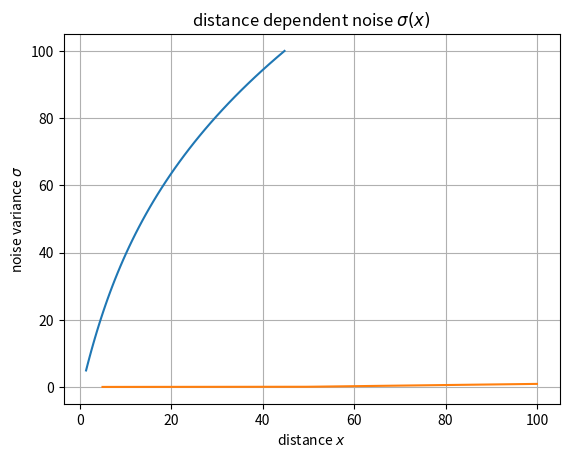
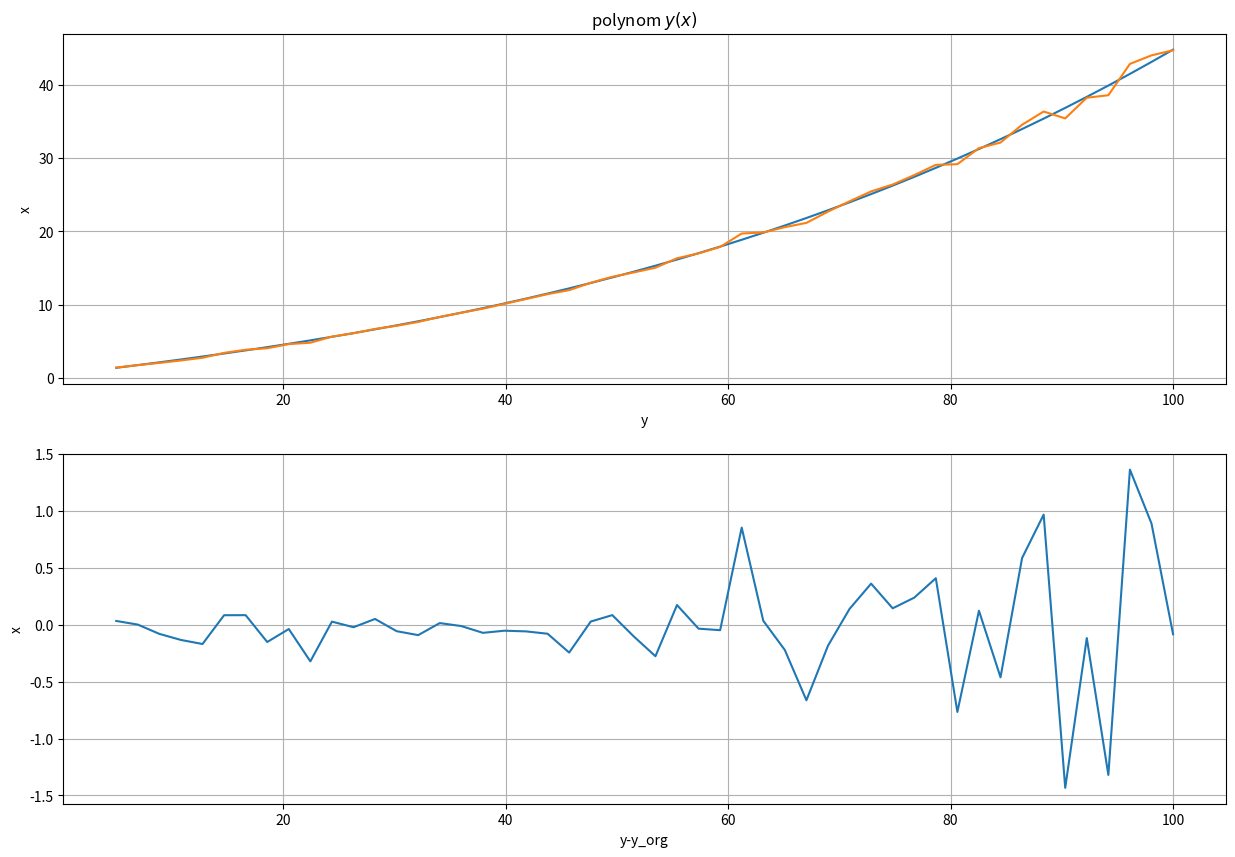
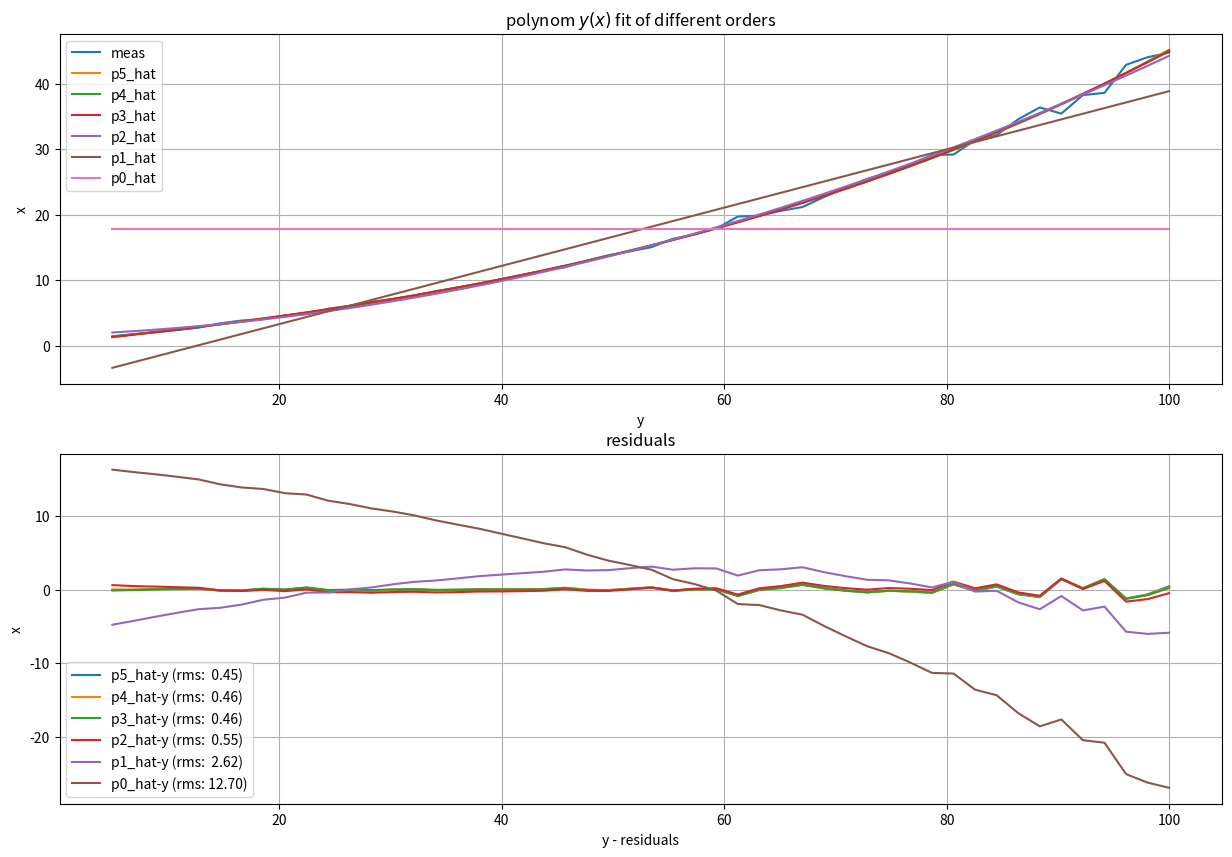

The matplotlib source for these figures, in order:
%matplotlib inline

import numpy as np
import matplotlib
import matplotlib.pyplot as plt

matplotlib.__version__

y_offset = 0.5                           # m
heading = 10                             # degree
curvature = 1.0/500.0                    # 1/m
curvature_change = (1.0/1000.0)/10.0     # 1/m^2

curvature

curvature_change

c0 = y_offset
c1 = np.tan(np.deg2rad(heading))
c2 = 1./2.*curvature
c3 = 1./6.*curvature_change
p = np.poly1d([c3, c2, c1, c0])
p

x = np.linspace(5,100)

y_org = np.polyval(p,x)

y_org.shape

plt.plot(y_org,x)
plt.grid(True)
plt.xlabel('y')
plt.ylabel('x')

sigma = 1
mu = 0

def sigma_vs_distance(x):
    x_points     = [5, 50, 100]
    sigma_points = [0.1,0.15, 1]
    return np.interp(x,x_points,sigma_points)

#sigma_vec = np.ones_like(x)
sigma_vec = sigma_vs_distance(x)

plt.plot(x, sigma_vec)
plt.grid(True)
plt.xlabel('distance $x$')
plt.ylabel('noise variance $\sigma$')
plt.title('distance dependent noise $\sigma(x)$')

noise = sigma_vec*np.random.standard_normal(size=y_org.shape) + mu

y = y_org + noise

#y = y_org + np.random.normal(mu, sigma, size=y_org.shape)

plt.figure(figsize=(15,10))
plt.subplot(211)
plt.plot(x, y_org)
plt.plot(x, y)
plt.grid(True)
plt.xlabel('y')
plt.ylabel('x')
plt.title('polynom $y(x)$')

plt.subplot(212)
plt.plot(x,y-y_org)
plt.grid(True)
plt.xlabel('y-y_org')
plt.ylabel('x')

p5_hat = np.polyfit(x,y,5)
p4_hat = np.polyfit(x,y,4)
p3_hat = np.polyfit(x,y,3)
p2_hat = np.polyfit(x,y,2)
p1_hat = np.polyfit(x,y,1)
p0_hat = np.polyfit(x,y,0)

type(p0_hat)

y_p5_hat = np.polyval(p5_hat,x)
y_p4_hat = np.polyval(p4_hat,x)
y_p3_hat = np.polyval(p3_hat,x)
y_p2_hat = np.polyval(p2_hat,x)
y_p1_hat = np.polyval(p1_hat,x)
y_p0_hat = np.polyval(p0_hat,x)

def rms(x):
    return np.sqrt(x.dot(x)/x.size)

plt.figure(figsize=(15,10))
plt.subplot(211)
plt.plot(x, y, label='meas')
plt.plot(x, y_p5_hat, label='p5_hat')
plt.plot(x, y_p4_hat, label='p4_hat')
plt.plot(x, y_p3_hat, label='p3_hat')
plt.plot(x, y_p2_hat, label='p2_hat')
plt.plot(x, y_p1_hat, label='p1_hat')
plt.plot(x, y_p0_hat, label='p0_hat')
plt.xlabel('y')
plt.ylabel('x')
plt.title('polynom $y(x)$ fit of different orders')
plt.legend()
plt.grid(True)

plt.subplot(212)
plt.plot(x, y_p5_hat-y, label=f'p5_hat-y (rms:{rms(y_p5_hat-y):6.2f})')
plt.plot(x, y_p4_hat-y, label=f'p4_hat-y (rms:{rms(y_p4_hat-y):6.2f})')
plt.plot(x, y_p3_hat-y, label=f'p3_hat-y (rms:{rms(y_p3_hat-y):6.2f})')
plt.plot(x, y_p2_hat-y, label=f'p2_hat-y (rms:{rms(y_p2_hat-y):6.2f})')
plt.plot(x, y_p1_hat-y, label=f'p1_hat-y (rms:{rms(y_p1_hat-y):6.2f})')
plt.plot(x, y_p0_hat-y, label=f'p0_hat-y (rms:{rms(y_p0_hat-y):6.2f})')
plt.legend()
plt.grid(True)
plt.xlabel('y - residuals')
plt.ylabel('x')
plt.title('residuals')


print(f'p     :\n{p}')
print(f'\np0_hat:\n{np.poly1d(p0_hat)}')
print(f'\np1_hat:\n{np.poly1d(p1_hat)}')
print(f'\np2_hat:\n{np.poly1d(p2_hat)}')
print(f'\np3_hat:\n{np.poly1d(p3_hat)}')
print(f'\np4_hat:\n{np.poly1d(p4_hat)}')
print(f'\np5_hat:\n{np.poly1d(p5_hat)}')

p3_hat_weighted = np.polyfit(x,y,3,w=1/sigma_vec)

print(f'p     :\n{p}')
print(f'\np3_hat:\n{np.poly1d(p3_hat)}')
print(f'\np3_hat_weighted:\n{np.poly1d(p3_hat_weighted)}')

